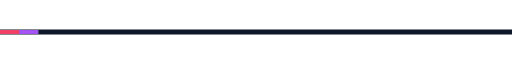
t = 0.00 s
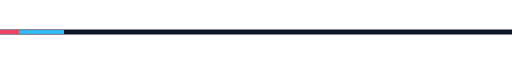
t = 0.40 s
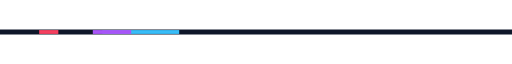
t = 1.00 s
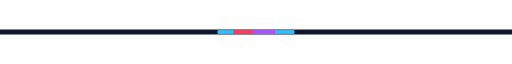
t = 1.60 s
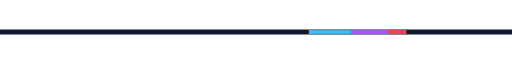
t = 2.08 s
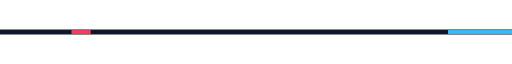
t = 2.80 s

The animated SVG that drew these frames (rendered in a browser with its animation timeline set to each time). Animation: 3 SMIL elements (animate=3); one cycle of 3.20 s, repeats indefinitely.

<svg xmlns="http://www.w3.org/2000/svg" viewBox="0 0 800 40" width="800" height="40">
  <rect width="800" height="40" fill="transparent"/>
  <line x1="0" y1="20" x2="800" y2="20" stroke="#0f172a" stroke-width="8"/>

  <g>
    <rect x="0" y="17" width="120" height="6" fill="#38bdf8">
      <animate attributeName="x" values="-140;820" dur="3.2s" repeatCount="indefinite"/>
    </rect>
    <rect x="0" y="17" width="60" height="6" fill="#a855f7">
      <animate attributeName="x" values="-80;820" dur="2.4s" begin="0.4s" repeatCount="indefinite"/>
    </rect>
    <rect x="0" y="17" width="30" height="6" fill="#f43f5e">
      <animate attributeName="x" values="-40;820" dur="1.7s" begin="0.8s" repeatCount="indefinite"/>
    </rect>
  </g>
</svg>
